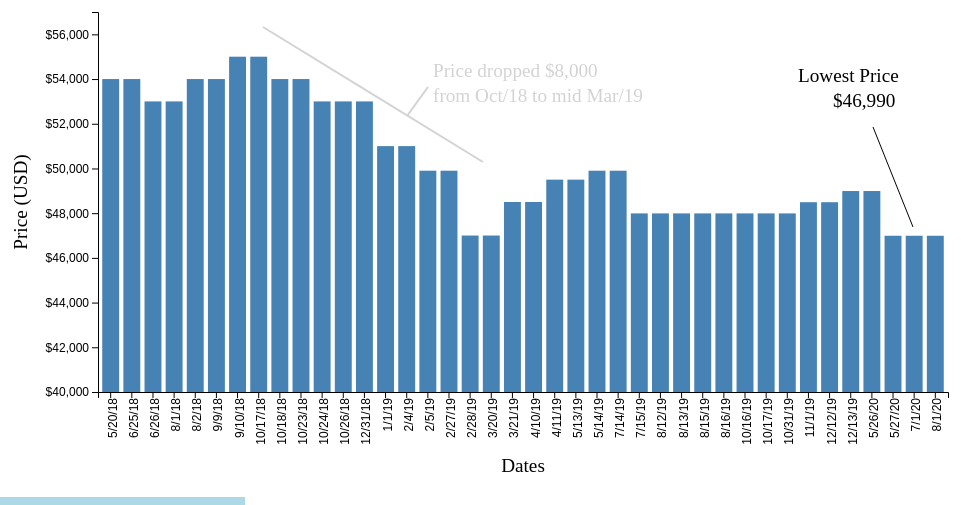
D3 v5 page, settled after 480 driven frames (8 s of simulated time); the page loaded 1 data file(s).


// ── index1.js
const svg = d3.select('#two');

// + to parse as numerical instead of string
const height = +svg.attr('height');
const width = +svg.attr('width');

const render = data => {

  // variables
  const xValue = d => d.date
  const yValue = d => d.price
  const margin = { top:20, right:20, bottom:80, left:90 };
  const innerWidth = width - margin.left - margin.right;
  const innerHeight = height - margin.top - margin.bottom;
  const dollarFormat = d => d3.format('($,.0f')(d.price);
  const dollarFormatComp = d => d3.format('($,.0f')(d.price_comp);

  // x scale values computed using the nominal 'date' values
  const xScale = d3.scaleBand()
      .domain(data.map(xValue))
      .range([0, innerWidth])
      .padding(0.2);

  // y scale values computed using the quantitative 'price' values
  const yScale = d3.scaleLinear()
      .domain([40000, d3.max(data, d => yValue(d)+2000)])
      .range([innerHeight, 0]);

  // container that sets up the margins
  const g = svg.append('g')
      .attr('transform', 'translate(' + margin.left + ',' + margin.top + ')');

  // Y axis format
  g.append('g').call(d3.axisLeft(yScale)
      .tickFormat(d3.format('($,.0f')));

    // Y axis label
  g.append("text")
      .attr("transform", "rotate(-90)")
      .attr("y", - margin.left)
      .attr("x", 0 - (innerHeight / 2))
      .attr("dy", "1em")
      .style("text-anchor", "middle")
      .text("Price (USD)");

    // X axis format
  g.append('g').call(d3.axisBottom(xScale))
      .attr('transform', 'translate(' + 0 + ',' + innerHeight + ')')
      .selectAll('text')
      .style('text-anchor', 'end')
      .attr('dx', '-.5em')
      .attr('dy', '-.25em')
      .attr('transform', 'rotate(-90)');


    // graph label
  g.append('text')
      .attr("transform", "translate(" + (innerWidth/2) + " ," + (margin.bottom + innerHeight) + ")")
      .style("text-anchor", "middle")
      .text("Dates");

// create all rectangles
    g.selectAll('rect')
        .data(data)
        .enter()
        .append('rect')
        .attr('x', d => xScale(xValue(d)))
        .attr('width', xScale.bandwidth)
        .attr('height', 0)
        .attr('y', d => innerHeight)
        .on('mouseover', function(d) {
            div.transition()
                .duration(200)
                .style('opacity', .9);
            div.html('Price: '  + dollarFormat(d) + '</br>Compared to </br> launch price: ' + dollarFormatComp(d))
                .style('left', (d3.event.pageX) + 'px')
                .style('top', (d3.event.pageY - 28) + 'px');
        })
        .on("mouseout", function() {
            div.transition()
                .duration(500)
                .style('opacity', 0);
        });

  // tooltip
  const div = d3.select('body').append('div')
      .attr('class', 'tooltip')
      .style('opacity', 0);

  g.selectAll('rect')
      .attr('height', d => innerHeight - yScale(yValue(d)))
      .attr('y', d => yScale(yValue(d)));

  // Annotations on the graph
  // left side
  g.append('line')
      .style("stroke", "lightgrey")
      .style("stroke-width", 2)
      .attr("x1", 309)
      .attr("y1", 104)
      .attr("x2", 330)
      .attr("y2", 75);

  g.append('line')
      .style("stroke", "lightgrey")
      .style("stroke-width", 2)
      .attr("x1", 165)
      .attr("y1", 15)
      .attr("x2", 385)
      .attr("y2", 150);

  // text
  g.append('text')
      .attr('x', "335" )
      .attr('y', "65")
      .text("Price dropped $8,000")
      .style('fill', 'lightgrey');

  g.append('text')
      .attr('x', "335")
      .attr('y', "90")
      .text("from Oct/18 to mid Mar/19")
      .style('fill', 'lightgrey');

    // Right side
  g.append('line')
      .transition()
      .delay(750)
      .style("stroke", "black")
      .style("stroke-width", 2)
      .attr("x1", 775)
      .attr("y1", 115)
      .attr("x2", 815)
      .attr("y2", 215);

  g.append('text')
      .transition()
      .delay(750)
      .attr('x', "700")
      .attr('y', "70")
      .text("Lowest Price");

  g.append('text')
      .transition()
      .delay(750)
      .attr('x', "735")
      .attr('y', "95")
      .text("$46,990");

};

// load csv data and parse as numerical value
d3.csv('data.csv').then(data => {
    data.forEach(d => {
        d.price = +d.price;
        d.price_comp = +d.price_comp;
    });
    render(data);
});

### data: data.csv, 1660 bytes — head not shown